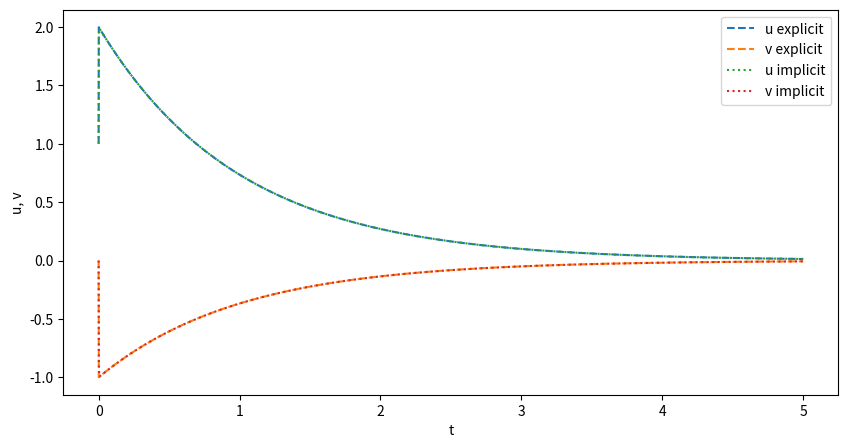

Python code for this plot: (Note: this script raises an exception after producing the figure.)
from scipy.optimize import newton_krylov
import matplotlib.pyplot as plt
import numpy as np

if __name__ == "__main__":
    print("Solve the rigid system of equations:")
    print("u' = 998u + 1998v")
    print("v' = -999u - 1999v")
    print("with excplicit scheme:")
    print("y_n+1 = y_n + h * f(x_n, y_n)")
    print("and implicit scheme:")
    print("y_n+1 = y_n + h * (f(x_n, y_n) + f(x_n+1, y_n+1)) / 2")

    def f(x, y):
        return np.array([998 * x + 1998 * y, -999 * x - 1999 * y])

    u0, v0 = 1, 0
    h = 0.001
    t0, tn = 0, 5
    n = int((tn - t0) / h)
    t = np.linspace(t0, tn, n + 1)

    u_e = np.zeros(n + 1)
    v_e = np.zeros(n + 1)
    u_e[0], v_e[0] = u0, v0

    for i in range(n):
        u_e[i + 1] = u_e[i] + h * f(u_e[i], v_e[i])[0]
        v_e[i + 1] = v_e[i] + h * f(u_e[i], v_e[i])[1]

    u_i = np.zeros(n + 1)
    v_i = np.zeros(n + 1)
    u_i[0], v_i[0] = u0, v0

    for i in range(n):
        # use newton method with one iteration
        # df = np.array([[998, 1998], [-999, -1999]])
        # y = np.array([u_i[i], v_i[i]])
        # y = y - np.linalg.solve(df, f(u_i[i], v_i[i]))
        # u_i[i + 1] = u_i[i] + h * (f(u_i[i], v_i[i])[0] + f(y[0], y[1])[0]) / 2
        # v_i[i + 1] = v_i[i] + h * (f(u_i[i], v_i[i])[1] + f(y[0], y[1])[1]) / 2

        # use newton method with one iteration with scipy library

        y = newton_krylov(lambda y: y - np.array([u_i[i], v_i[i]]) - h * (f(u_i[i], v_i[i]) + f(y[0], y[1])) / 2,
                          np.array([u_i[i], v_i[i]]))
        u_i[i + 1] = u_i[i] + h * (f(u_i[i], v_i[i])[0] + f(y[0], y[1])[0]) / 2
        v_i[i + 1] = v_i[i] + h * (f(u_i[i], v_i[i])[1] + f(y[0], y[1])[1]) / 2

    plt.figure(figsize=(10, 5), dpi=200)
    plt.plot(t, u_e, label="u explicit", linestyle="dashed")
    plt.plot(t, v_e, label="v explicit", linestyle="dashed")
    plt.plot(t, u_i, label="u implicit", linestyle="dotted")
    plt.plot(t, v_i, label="v implicit", linestyle="dotted")
    plt.xlabel("t")
    plt.ylabel("u, v")
    plt.x_lim = (t0, tn)
    plt.legend()
    plt.savefig("lesson_8/rigid.png")
